Run: headless pygame with SDL's dummy video driver; simulated clock (each Clock.tick advances the game by its frame time, no real sleeping); random seed 0; keys injected as events and as key.get_pressed() state; no mouse input.
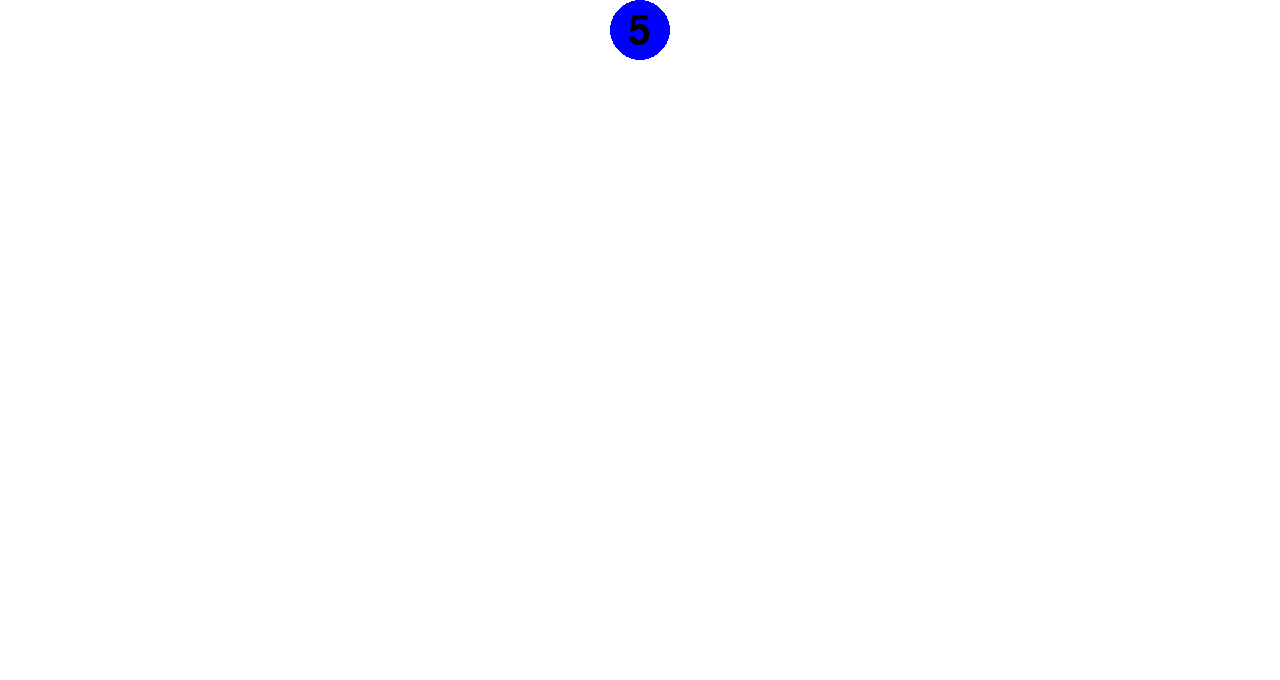
Frame 1 of 4 · flips 1–60 · no input
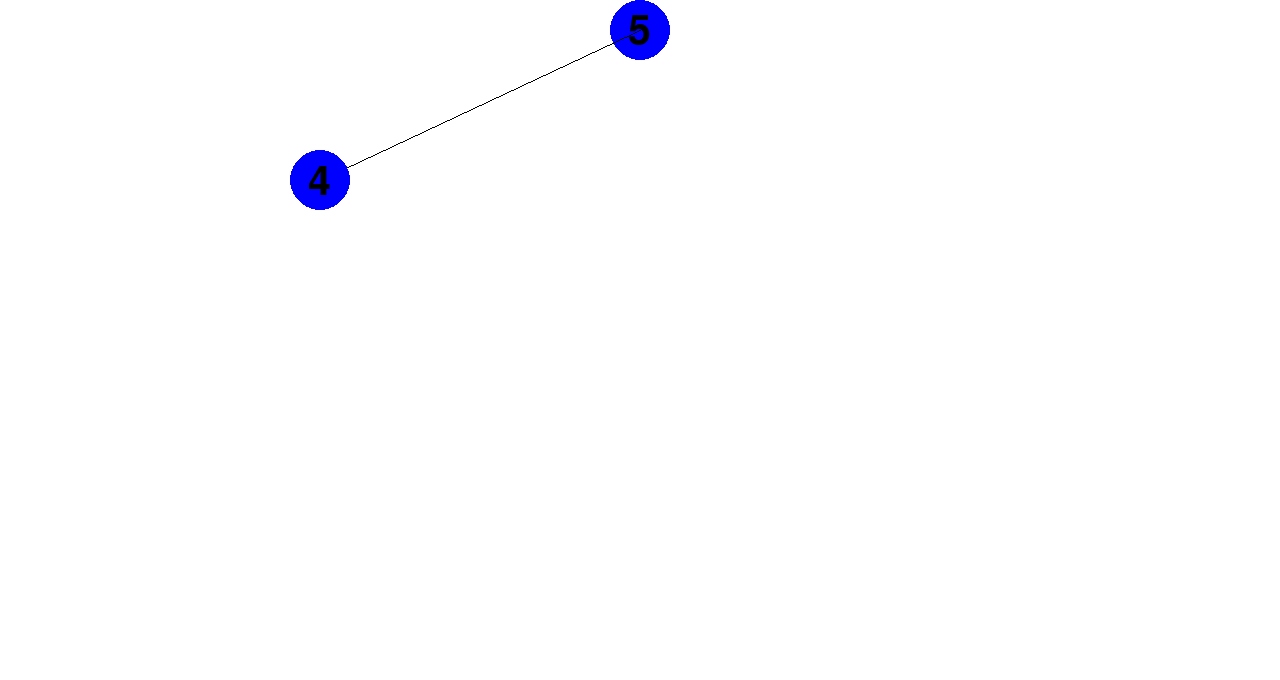
Frame 2 of 4 · flips 61–180 · tapped SPACE, RETURN · held RIGHT (→), D
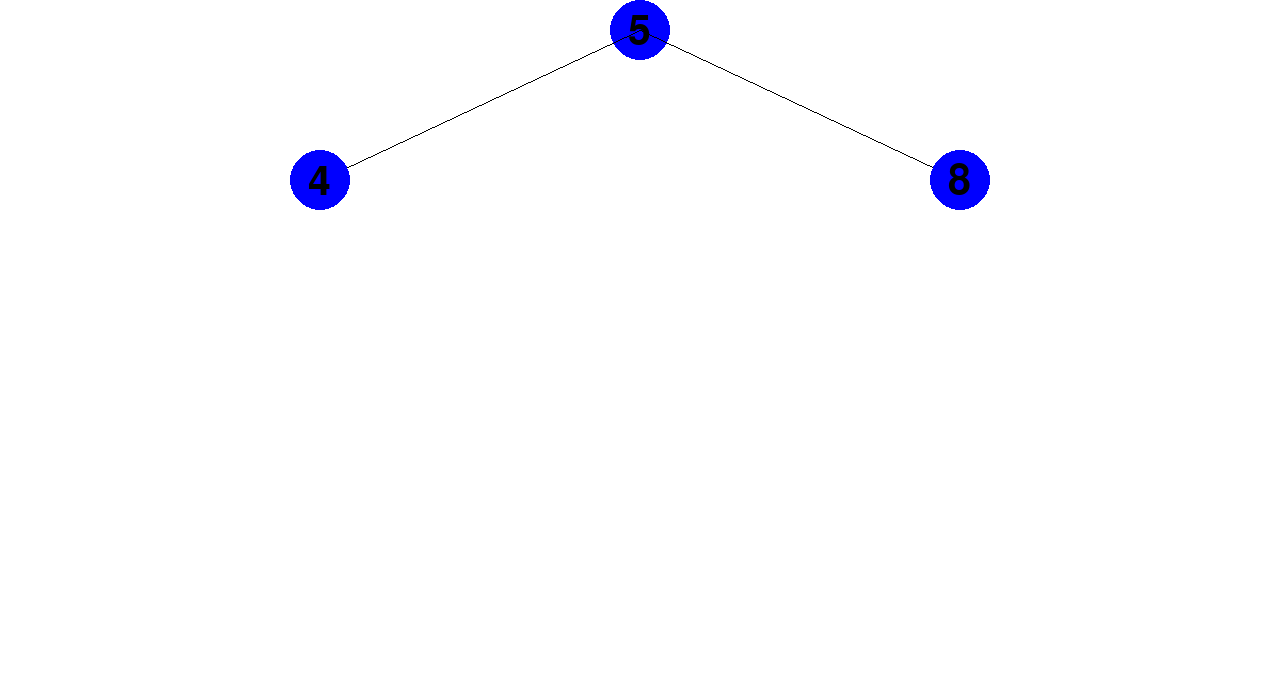
Frame 3 of 4 · flips 181–300 · held DOWN (↓), S
Frame 4 of 4 · flips 301–420 · held LEFT (←), A, UP (↑), W · screen unchanged from frame 3, image omitted

The pygame program that drew these frames:

import pygame


pygame.init()
pygame.display.set_mode((1280,680))
pygame.display.set_caption('BST Visualization')
screen=pygame.display.get_surface()

screen.fill((255,255,255))
clock = pygame.time.Clock()
class Node:
	def __init__(self,n):
		self.data=n
		self.left=None
		self.right=None

class BST:
	def __init__(self):
		self.head=None
	def push_util(self,current,data):
		if(current==None):
			return Node(data)

		if current.data>data:
			self.moveLeft(data)
			current.left=self.push_util(current.left,data)
		elif current.data<data:
			self.moveRight(data)
			current.right=self.push_util(current.right,data)
		return current

	def push(self,data):
		self.px=640
		self.py=30
		self.a=0
		self.b=1280
		self.head=self.push_util(self.head,data)

	def moveLeft(self,data):
		self.b=(self.a+self.b)//2
		nx=(self.a+self.b)//2
		ny=self.py+150
		moveNode(data,self.px,self.py,nx,ny)
		self.px=nx
		self.py=ny
	def moveRight(self,data):
		self.a=(self.a+self.b)//2
		nx=(self.a+self.b)//2
		ny=self.py+150
		moveNode(data,self.px,self.py,nx,ny)
		self.px=nx
		self.py=ny



def draw(n,x,y):
	pygame.draw.circle(screen,(0,0,255),(x,y),30)
	font=pygame.font.SysFont(None,60)
	screen_text=font.render(str(n),True,(0,0,0))
	screen.blit(screen_text,[x-12,y-18])

def frame_update():
	screen.fill((255,255,255))
	drawBST(0,1280,bt.head)
	pygame.display.update()

def moveNode(n,sx,sy,fx,fy):
	m=(fy-sy)/(fx-sx)
	c=sy - m*sx
	step=5 if sx<fx else -5
	for x in range(sx,fx,step):
		y=m*x+c
		draw(n,x,y)
		pygame.display.update()
		clock.tick(30)
		frame_update()



def drawBST(a,b,node,prex=0,prey=0,y=30):
	if(node==None):
		return
	if y!=30:
		pygame.draw.line(screen,(0,0,0),(prex,prey),((a+b)//2,y))
	draw(node.data,(a+b)//2,y)
	drawBST(a,(a+b)//2,node.left,(a+b)//2,y,y+150)
	drawBST((a+b)//2,b,node.right,(a+b)//2,y,y+150)


bt = BST()
bt.push(5)
bt.push(4)
bt.push(8)
bt.push(7)
bt.push(9)
bt.push(6)
bt.push(2)
bt.push(1)
bt.push(3)
bt.push(0)
# bt.push(-1)
drawBST(0,1280,bt.head)

while 1:
	for event in pygame.event.get():
		if event.type==pygame.QUIT:
			pygame.quit()
			exit()
	pygame.display.update()
